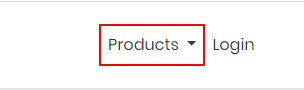
Task: Test Automation Project
Workflow: UiBank_DDT_2

Step 1: click on the link

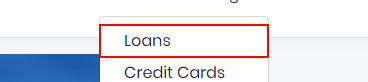
Step 2: click on the link 'Loans'

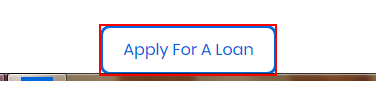
Step 3: click on the button 'Apply For A Loan'

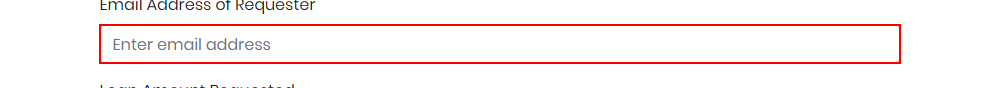
Step 4: type [Email] into the text box 'email'

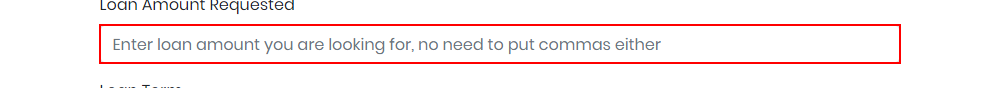
Step 5: type [LoanAmount.ToString] into the text box 'amount'

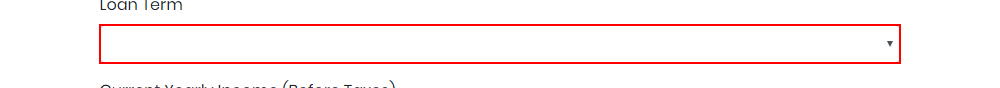
Step 6: select [LoanTerm] in the drop-down

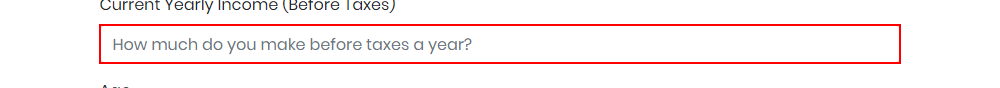
Step 7: type [Income] into the text box 'income'

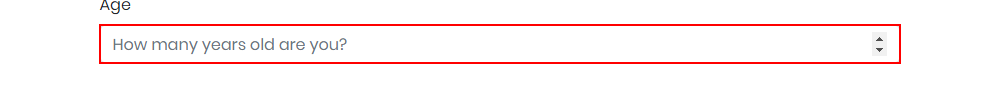
Step 8: type [Age.ToString] into the text box 'age'

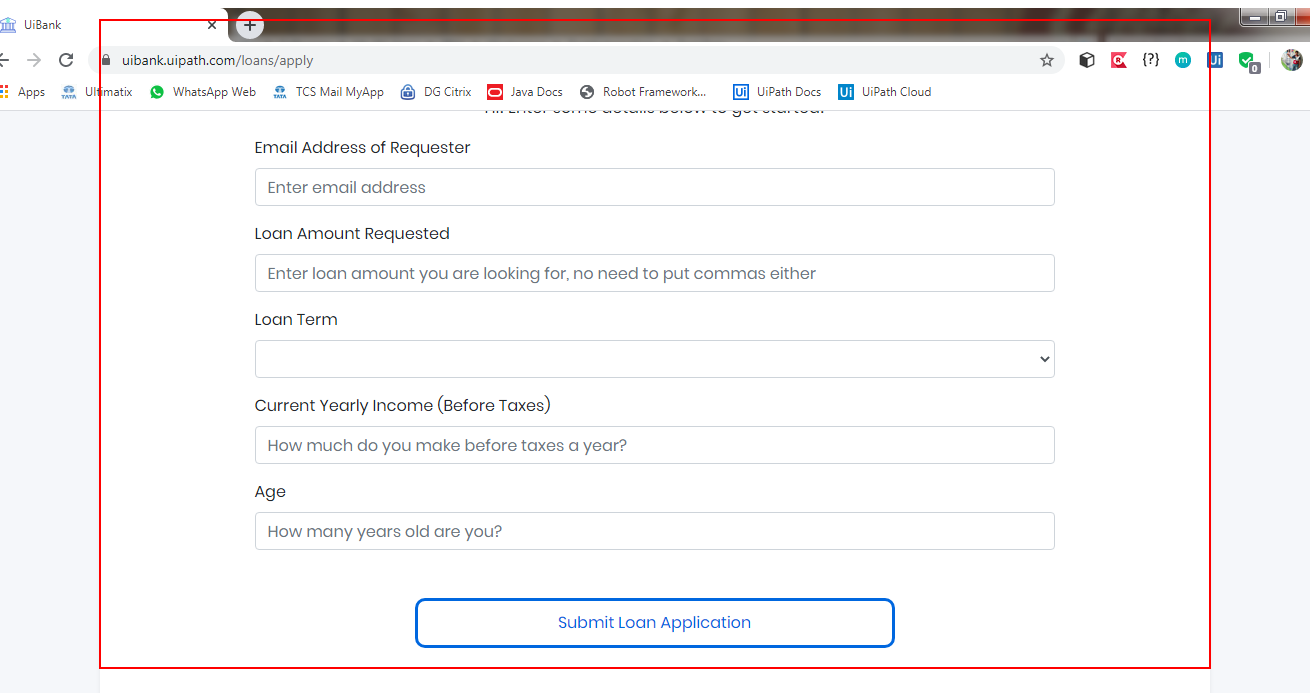
Step 9: screenshot-of of the element

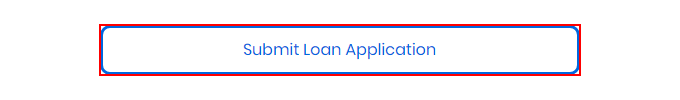
Step 10: click on the button

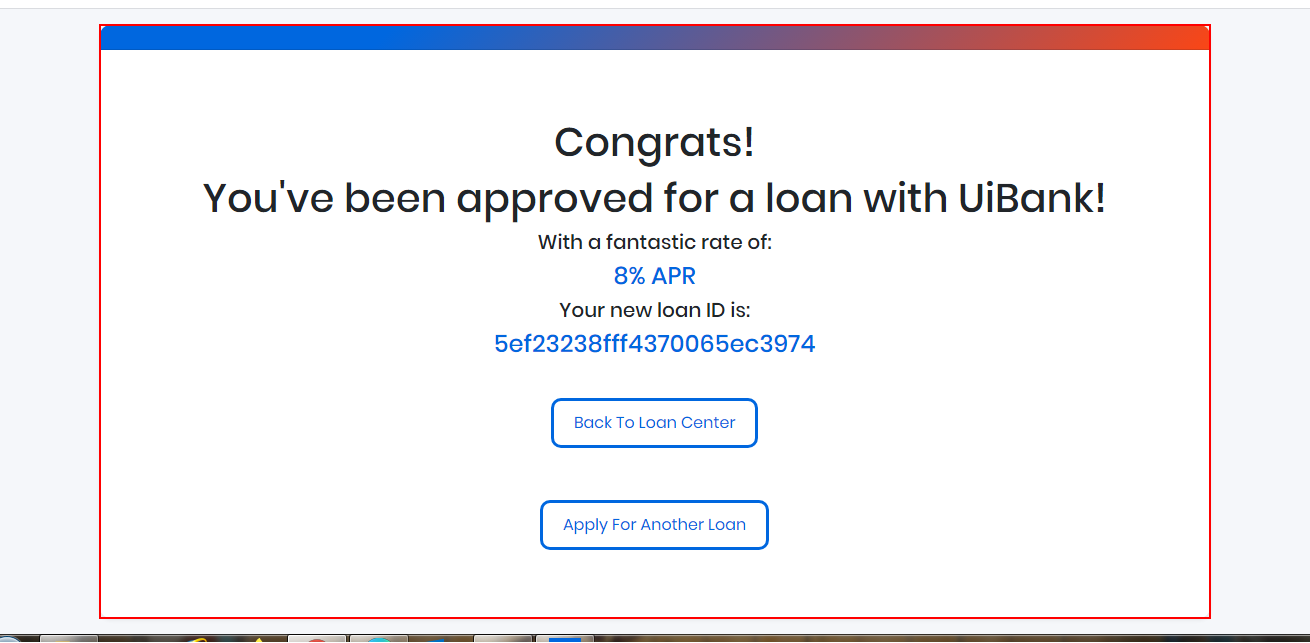
Step 11: screenshot-of of the element

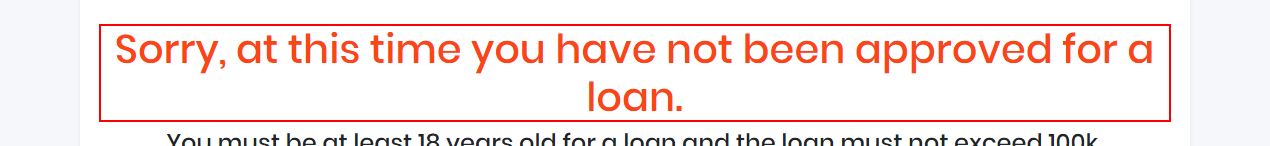
Step 12 [then]: get-text from the heading

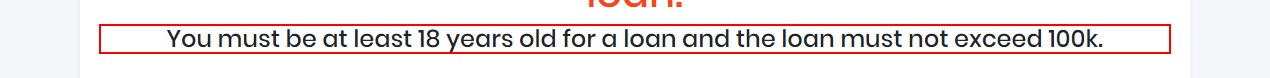
Step 13: get-text from the heading

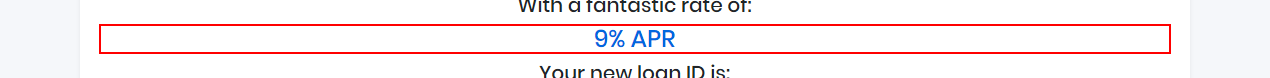
Step 14 [else]: get-text from the heading 'rate'

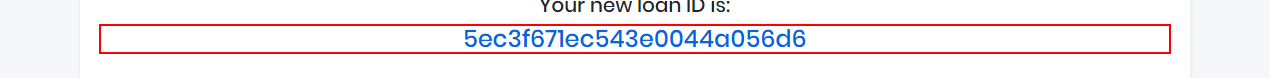
Step 15: get-text from the heading

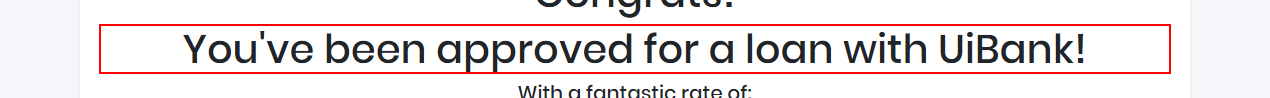
Step 16: get-text from the heading

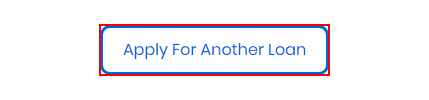
Step 17: click on the button